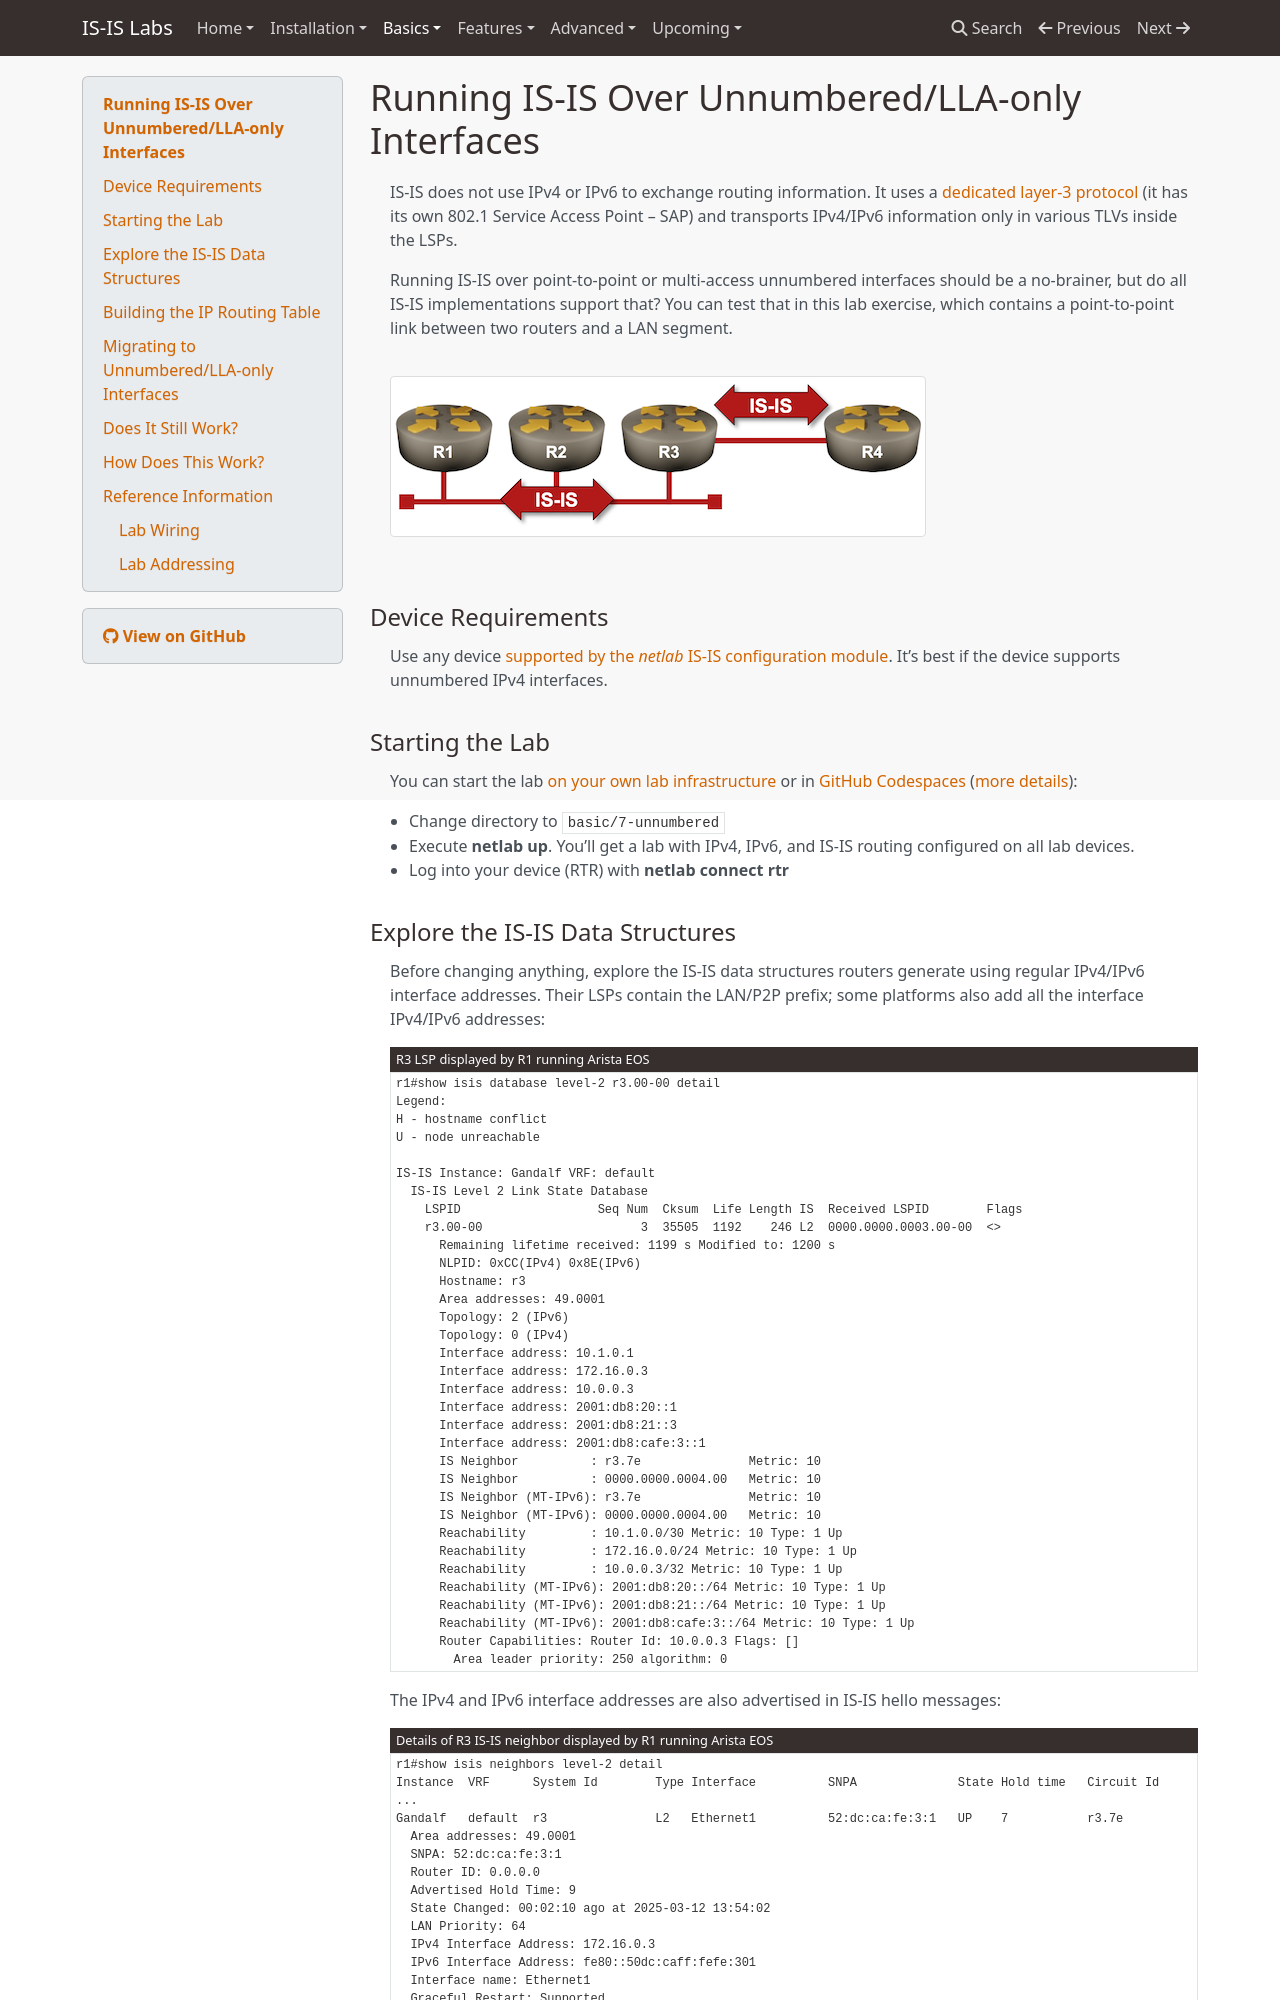

repository: bgplab/isis · page: basic/7-unnumbered/index.html · generator: mkdocs

# Running IS-IS Over Unnumbered/LLA-only Interfaces

IS-IS does not use IPv4 or IPv6 to exchange routing information. It uses a [dedicated layer-3 protocol](https://blog.ipspace.net/2009/06/is-is-is-not-running-over-clnp/) (it has its own 802.1 Service Access Point -- SAP) and transports IPv4/IPv6 information only in various TLVs inside the LSPs.

Running IS-IS over point-to-point or multi-access unnumbered interfaces should be a no-brainer, but do all IS-IS implementations support that? You can test that in this lab exercise, which contains a point-to-point link between two routers and a LAN segment.

![Lab topology](topology-unnumbered.png)

## Device Requirements

Use any device [supported by the _netlab_ IS-IS configuration module](https://netlab.tools/platforms/#platform-routing-support). It's best if the device supports unnumbered IPv4 interfaces.

## Starting the Lab

You can start the lab [on your own lab infrastructure](../1-setup.md) or in [GitHub Codespaces](https://github.com/codespaces/new/bgplab/isis) ([more details](../4-codespaces.md)):

* Change directory to `basic/7-unnumbered`
* Execute **netlab up**. You'll get a lab with IPv4, IPv6, and IS-IS routing configured on all lab devices.
* Log into your device (RTR) with **netlab connect rtr**
